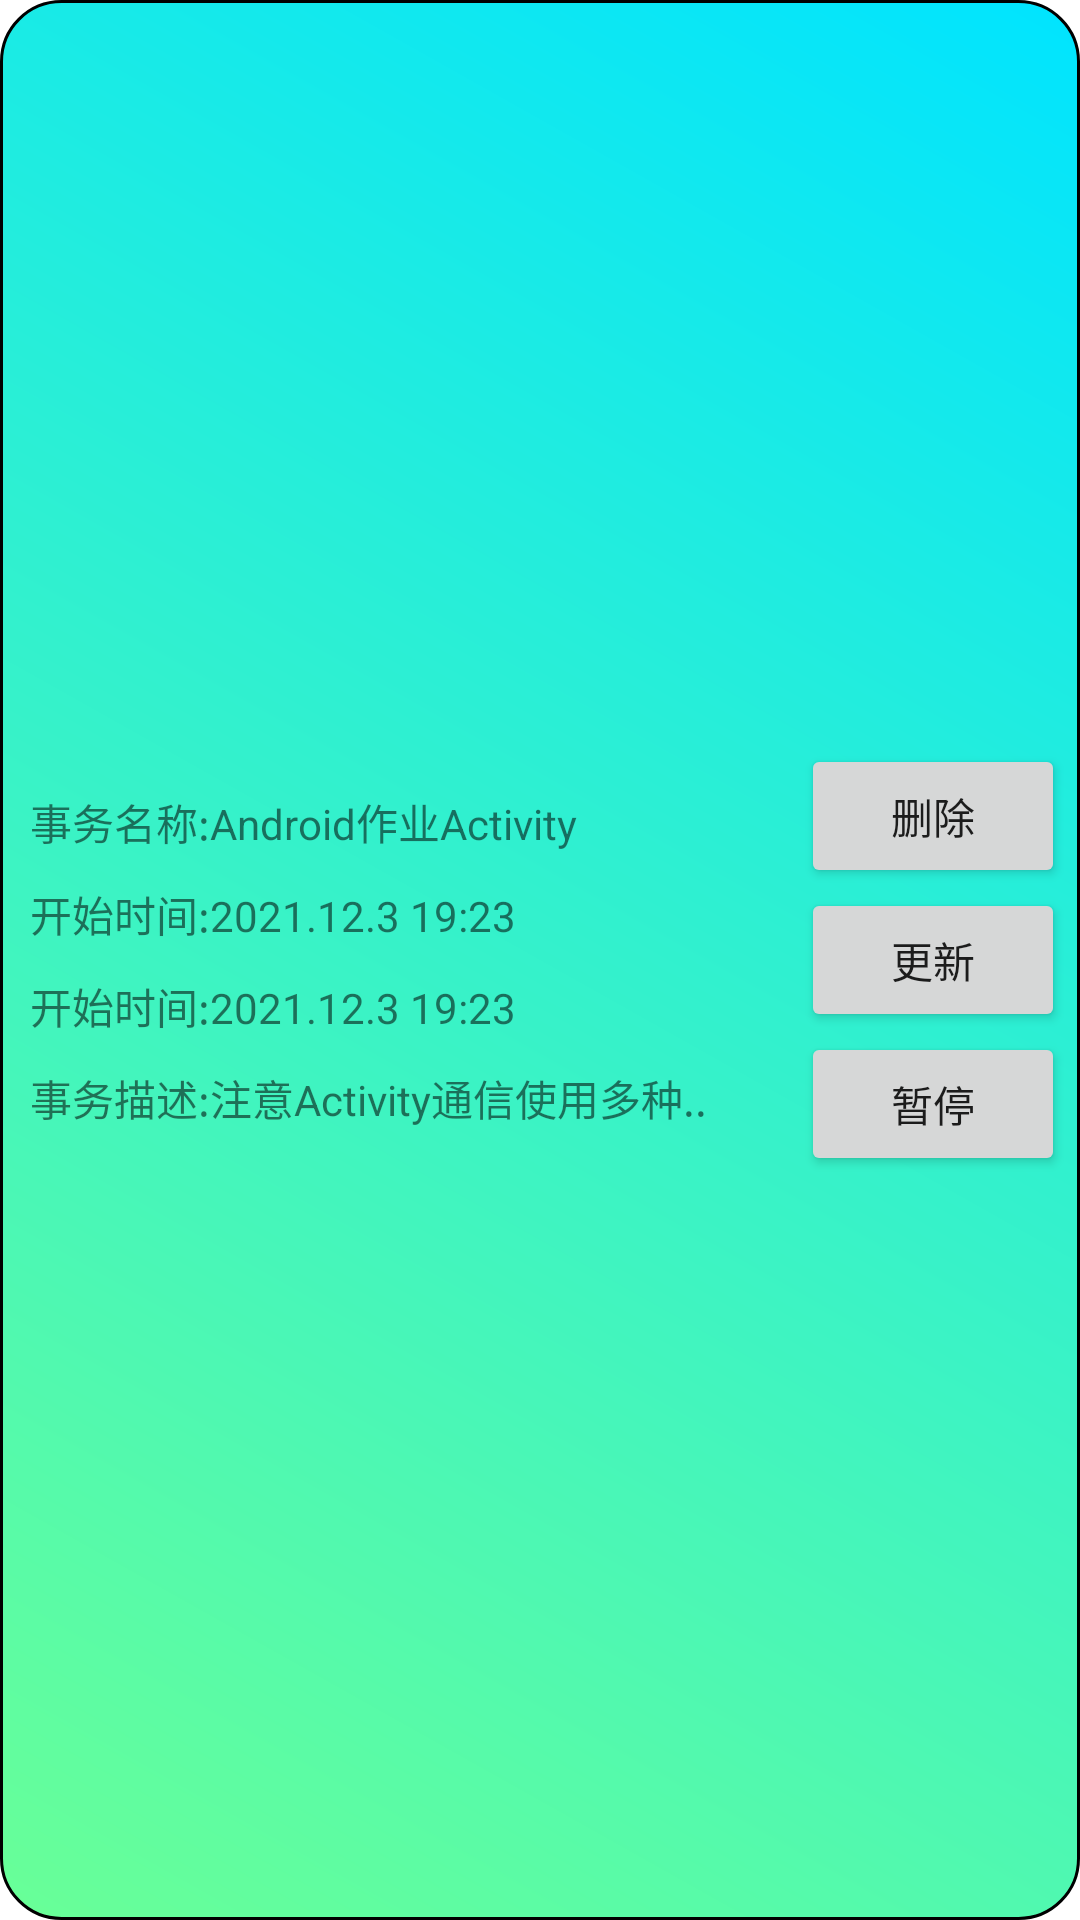

Reconstruct the res/layout file that produces this screen, plus the resources it refers to.
<!-- AndroidManifest.xml: application theme Theme.Main -->
<!-- res/layout/fragment_work_item_period.xml -->
<?xml version="1.0" encoding="utf-8"?>
<androidx.constraintlayout.widget.ConstraintLayout xmlns:android="http://schemas.android.com/apk/res/android"
    xmlns:app="http://schemas.android.com/apk/res-auto"
    xmlns:tools="http://schemas.android.com/tools"
    android:id="@+id/zong"
    android:layout_width="match_parent"
    android:layout_height="wrap_content"
    android:layout_margin="5dp"
    android:background="@drawable/shape_corner"
    android:orientation="horizontal"
    android:padding="5dp">


  <LinearLayout
      android:layout_width="wrap_content"
      android:layout_height="wrap_content"
      android:orientation="vertical"
      app:layout_constraintBottom_toBottomOf="parent"
      app:layout_constraintStart_toStartOf="parent"
      app:layout_constraintTop_toTopOf="parent">

    <LinearLayout
        android:layout_width="wrap_content"
        android:layout_height="wrap_content"
        android:layout_margin="5dp">

      <TextView
          android:layout_width="wrap_content"
          android:layout_height="wrap_content"
          android:text="事务名称:" />

      <TextView
          android:id="@+id/work_name1"
          android:layout_width="wrap_content"
          android:layout_height="wrap_content"
          android:text="Android作业Activity" />
    </LinearLayout>

    <LinearLayout
        android:layout_width="wrap_content"
        android:layout_height="wrap_content"
        android:layout_margin="5dp">

      <TextView
          android:id="@+id/start_time"
          android:layout_width="wrap_content"
          android:layout_height="wrap_content"
          android:text="开始时间:" />

      <TextView
          android:id="@+id/textv2"
          android:layout_width="wrap_content"
          android:layout_height="wrap_content"
          android:text="2021.12.3 19:23" />
    </LinearLayout>

    <LinearLayout
        android:layout_width="wrap_content"
        android:layout_height="wrap_content"
        android:layout_margin="5dp">

      <TextView
          android:id="@+id/end_time"
          android:layout_width="wrap_content"
          android:layout_height="wrap_content"
          android:text="开始时间:" />

      <TextView
          android:id="@+id/textv1"
          android:layout_width="wrap_content"
          android:layout_height="wrap_content"
          android:text="2021.12.3 19:23" />
    </LinearLayout>

    <LinearLayout
        android:layout_width="wrap_content"
        android:layout_height="wrap_content"
        android:layout_margin="5dp">

      <TextView
          android:layout_width="wrap_content"
          android:layout_height="wrap_content"
          android:text="事务描述:" />

      <TextView
          android:id="@+id/miaoshu1"
          android:layout_width="wrap_content"
          android:layout_height="wrap_content"
          android:text="注意Activity通信使用多种.." />
    </LinearLayout>
  </LinearLayout>

  <LinearLayout
      android:layout_width="wrap_content"
      android:layout_height="wrap_content"
      android:orientation="vertical"
      app:layout_constraintBottom_toBottomOf="parent"
      app:layout_constraintEnd_toEndOf="parent"
      app:layout_constraintTop_toTopOf="parent">

    <Button
        android:id="@+id/shanchu1"
        android:layout_width="match_parent"
        android:layout_height="wrap_content"
        android:layout_weight="1"
        android:text="删除" />

    <Button
        android:id="@+id/gengxin1"
        android:layout_width="match_parent"
        android:layout_height="wrap_content"
        android:layout_weight="1"
        android:text="更新" />

    <Button
        android:id="@+id/zanting1"
        android:layout_width="match_parent"
        android:layout_height="wrap_content"
        android:layout_weight="1"
        android:text="暂停" />
  </LinearLayout>

</androidx.constraintlayout.widget.ConstraintLayout>
<!-- resources referenced by this layout -->
<resources>
  <!-- drawable shape_corner (drawable-v24) -->
  <?xml version="1.0" encoding="utf-8"?>
  <shape xmlns:android="http://schemas.android.com/apk/res/android">
    <solid android:color="#99CCFF" />
    <gradient
        android:angle="45"
        android:startColor="#69FF97"
        android:endColor="#00E4FF"
        android:type="linear" />
    <corners
        android:bottomLeftRadius="20dp"
        android:bottomRightRadius="20dp"
        android:topLeftRadius="20dp"
        android:topRightRadius="20dp" />
    <stroke android:width="1dp"/>
  </shape>
  <style name="Theme.Main" parent="Theme.MaterialComponents.DayNight.DarkActionBar">
      
      <item name="colorPrimary">@color/purple_500</item>
      <item name="colorPrimaryVariant">@color/purple_700</item>
      <item name="colorOnPrimary">@color/white</item>
      
      <item name="colorSecondary">@color/teal_200</item>
      <item name="colorSecondaryVariant">@color/teal_700</item>
      <item name="colorOnSecondary">@color/black</item>
      
      <item name="android:statusBarColor" tools:targetApi="l">?attr/colorPrimaryVariant</item>
      
    </style>
  <!-- not gathered from this repository: default colours our renderer supplied (Android Studio template values) -->
  <color name="purple_500">#FF6200EE</color>
  <color name="purple_700">#FF3700B3</color>
  <color name="teal_200">#FF03DAC5</color>
  <color name="teal_700">#FF018786</color>
  <color name="black">#FF000000</color>
  <color name="white">#FFFFFFFF</color>
</resources>
